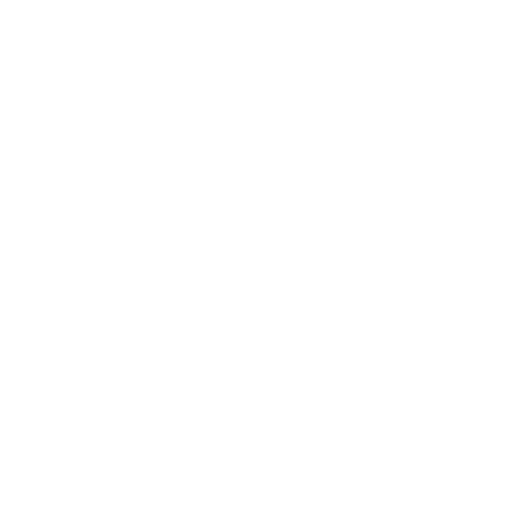
t = 0.00 s
t = 0.36 s: frame unchanged from t = 0.00 s, image omitted
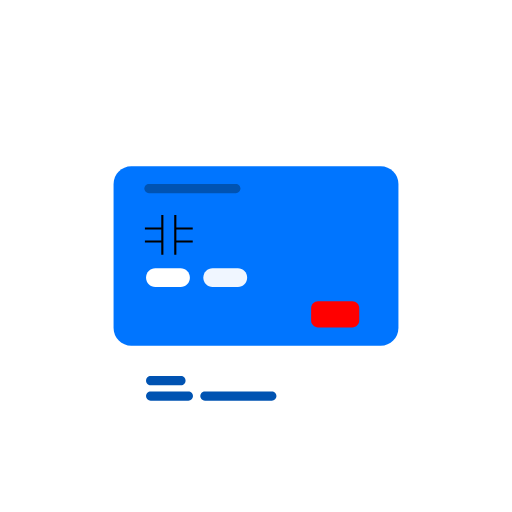
t = 0.72 s
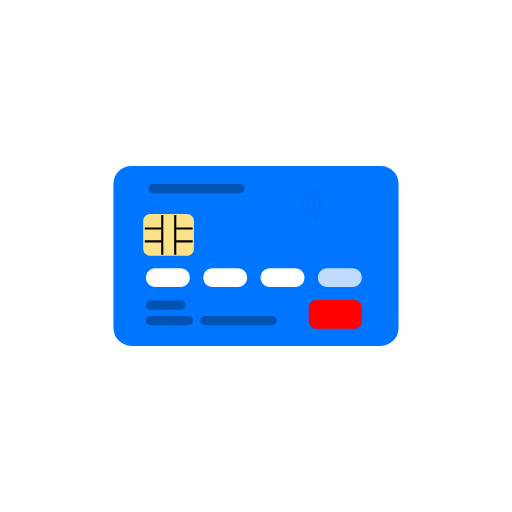
t = 1.08 s
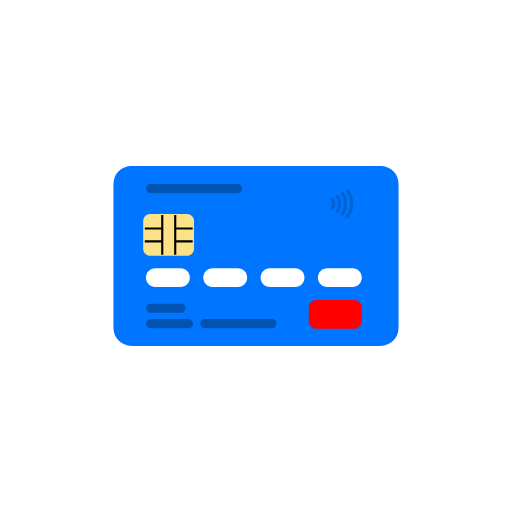
t = 1.45 s
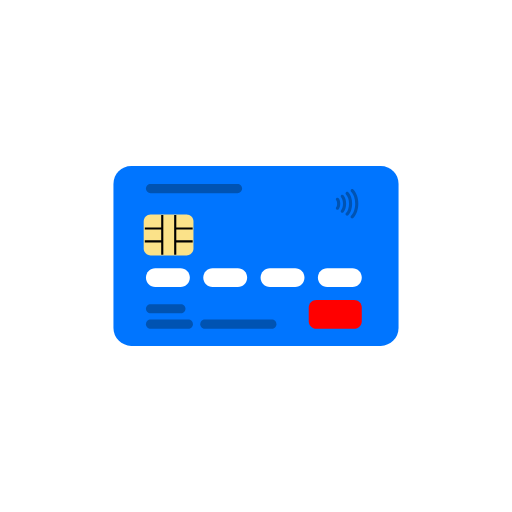
t = 1.81 s

The animated SVG that drew these frames (rendered in a browser with its animation timeline set to each time). Animation: 13 SMIL elements (animate=5,animateTransform=8); one cycle of 2.17 s, repeats indefinitely.

<svg fill="none" height="100%" width="100%" viewBox="0 0 800 800" xmlns:xlink="http://www.w3.org/1999/xlink" xmlns="http://www.w3.org/2000/svg"><g id="i0"><g transform="translate(400.185,400.35)"><g transform="scale(0,0)"><animateTransform repeatCount="indefinite" type="scale" attributeName="transform" dur="2.167s" begin="0s" calcMode="spline" values="0 0; 0.8 0.8; 0.7 0.7; 0.77 0.77; 0.73 0.73; 0.74 0.74; 0.74 0.74" keyTimes="0; 0.246154; 0.307692; 0.353846; 0.4; 0.446154; 1" keySplines="0 0 0.222 0.996; 0.167 0 0.833 1; 0.167 0 0.833 1; 0.167 0 0.833 1; 0.167 0 0.833 1; 0 0 1 1" fill="freeze" /><g transform="translate(-301.5,-190.5)"><g id="i1" transform="matrix(1,0,0,1,301.248,190.026)"><path fill="#0075ff" d="M-263.46,-189.776C-263.46,-189.776,263.461,-189.776,263.461,-189.776C284.106,-189.776,300.998,-172.883,300.998,-152.237C300.998,-152.237,300.998,152.237,300.998,152.237C300.998,172.883,284.106,189.776,263.461,189.776C263.461,189.776,-263.46,189.776,-263.46,189.776C-284.106,189.776,-300.998,172.883,-300.998,152.237C-300.998,152.237,-300.998,-152.237,-300.998,-152.237C-300.998,-172.883,-284.106,-189.776,-263.46,-189.776Z" /></g><g><g transform="translate(116.667,145.6)"><g id="i2" transform="scale(0,0)"><animateTransform repeatCount="indefinite" type="scale" attributeName="transform" dur="2.167s" begin="0s" calcMode="spline" values="0 0; 0 0; 1.2 1.2; 1.1 1.1; 1.15 1.15; 1.06 1.06; 1.1 1.1; 1 1; 1 1" keyTimes="0; 0.415385; 0.538462; 0.630769; 0.707692; 0.769231; 0.830769; 0.907692; 1" keySplines="0 0 1 1; 0.022 0 0.252 1; 0.333 0 0.667 1; 0.333 0 0.667 1; 0.333 0 0.667 1; 0.333 0 0.667 1; 0.333 0 0.667 1; 0 0 1 1" fill="freeze" /><path fill="#fbe289" d="M-34.585,-39.276C-34.585,-39.276,34.583,-39.276,34.583,-39.276C41.848,-39.276,47.792,-33.333,47.792,-26.068C47.792,-26.068,47.792,26.068,47.792,26.068C47.792,33.332,41.848,39.276,34.583,39.276C34.583,39.276,-34.585,39.276,-34.585,39.276C-41.849,39.276,-47.792,33.332,-47.792,26.068C-47.792,26.068,-47.792,-26.068,-47.792,-26.068C-47.792,-33.333,-41.849,-39.276,-34.585,-39.276Z" /></g></g></g><g id="i3" transform="matrix(1,0,0,1,117.008,145.6)"><path fill="#000000" fill-rule="evenodd" d="M-15.951,-42.017C-15.951,-42.017,-11.432,-42.017,-11.432,-42.017C-11.432,-42.017,-11.432,42.017,-11.432,42.017C-11.432,42.017,-15.951,42.017,-15.951,42.017C-15.951,42.017,-15.951,15.954,-15.951,15.954C-15.951,15.954,-50.531,15.954,-50.531,15.954C-50.531,15.954,-50.531,11.435,-50.531,11.435C-50.531,11.435,-15.951,11.435,-15.951,11.435C-15.951,11.435,-15.951,-11.434,-15.951,-11.434C-15.951,-11.434,-50.531,-11.434,-50.531,-11.434C-50.531,-11.434,-50.531,-15.953,-50.531,-15.953C-50.531,-15.953,-15.951,-15.953,-15.951,-15.953C-15.951,-15.953,-15.951,-42.017,-15.951,-42.017ZM11.436,-42.017C11.436,-42.017,15.954,-42.017,15.954,-42.017C15.954,-42.017,15.954,-15.953,15.954,-15.953C15.954,-15.953,50.531,-15.953,50.531,-15.953C50.531,-15.953,50.531,-11.434,50.531,-11.434C50.531,-11.434,15.954,-11.434,15.954,-11.434C15.954,-11.434,15.954,11.435,15.954,11.435C15.954,11.435,50.531,11.435,50.531,11.435C50.531,11.435,50.531,15.954,50.531,15.954C50.531,15.954,15.954,15.954,15.954,15.954C15.954,15.954,15.954,42.017,15.954,42.017C15.954,42.017,11.436,42.017,11.436,42.017C11.436,42.017,11.436,-42.017,11.436,-42.017Z" /></g><g><g id="i4" transform="translate(-190.612,47.585)"><animateTransform repeatCount="indefinite" type="translate" attributeName="transform" dur="2.167s" begin="0s" calcMode="spline" values="-190.612 47.585; -190.612 47.585; 193.34 47.585; 170.367 47.585; 170.367 47.585" keyTimes="0; 0.107692; 0.476923; 0.538461; 1" keySplines="0 0 1 1; 0.14 0 0 0.988; 0.167 0 0 0.989; 0 0 1 1" fill="freeze" /><path fill="#0053b2" d="M-91.76,-9.732C-91.76,-9.732,91.76,-9.732,91.76,-9.732C97.113,-9.732,101.491,-5.353,101.491,0C101.491,5.353,97.113,9.732,91.76,9.732C91.76,9.732,-91.76,9.732,-91.76,9.732C-97.114,9.732,-101.491,5.353,-101.491,0C-101.491,-5.353,-97.114,-9.732,-91.76,-9.732Z" /></g></g><g opacity="0"><animate repeatCount="indefinite" attributeName="opacity" dur="2.167s" begin="0s" fill="freeze" values="0; 0; 1; 1" keyTimes="0; 0.169231; 0.246154; 1" keySplines="0 0 1 1; 0 0 1 1; 0 0 1 1" calcMode="spline" /><g id="i5" transform="translate(115.205,235.764)"><path fill="#ffffff" d="M-26.688,-19.641C-26.688,-19.641,26.689,-19.641,26.689,-19.641C37.491,-19.641,46.329,-10.802,46.329,0C46.329,10.802,37.491,19.641,26.689,19.641C26.689,19.641,-26.688,19.641,-26.688,19.641C-37.49,19.641,-46.329,10.802,-46.329,0C-46.329,-10.802,-37.49,-19.641,-26.688,-19.641Z" /></g></g><g opacity="0"><animate repeatCount="indefinite" attributeName="opacity" dur="2.167s" begin="0s" fill="freeze" values="0; 0; 1; 1" keyTimes="0; 0.246154; 0.338462; 1" keySplines="0 0 1 1; 0 0 1 1; 0 0 1 1" calcMode="spline" /><g id="i6" transform="translate(236.224,235.764)"><path fill="#ffffff" d="M-26.688,-19.641C-26.688,-19.641,26.689,-19.641,26.689,-19.641C37.491,-19.641,46.329,-10.802,46.329,0C46.329,10.802,37.491,19.641,26.689,19.641C26.689,19.641,-26.688,19.641,-26.688,19.641C-37.49,19.641,-46.329,10.802,-46.329,0C-46.329,-10.802,-37.49,-19.641,-26.688,-19.641Z" /></g></g><g opacity="0"><animate repeatCount="indefinite" attributeName="opacity" dur="2.167s" begin="0s" fill="freeze" values="0; 0; 1; 1" keyTimes="0; 0.338462; 0.430769; 1" keySplines="0 0 1 1; 0 0 1 1; 0 0 1 1" calcMode="spline" /><g id="i7" transform="translate(357.244,235.764)"><path fill="#ffffff" d="M-26.688,-19.641C-26.688,-19.641,26.688,-19.641,26.688,-19.641C37.491,-19.641,46.329,-10.802,46.329,0C46.329,10.802,37.491,19.641,26.688,19.641C26.688,19.641,-26.688,19.641,-26.688,19.641C-37.491,19.641,-46.329,10.802,-46.329,0C-46.329,-10.802,-37.491,-19.641,-26.688,-19.641Z" /></g></g><g opacity="0"><animate repeatCount="indefinite" attributeName="opacity" dur="2.167s" begin="0s" fill="freeze" values="0; 0; 1; 1" keyTimes="0; 0.430769; 0.523077; 1" keySplines="0 0 1 1; 0 0 1 1; 0 0 1 1" calcMode="spline" /><g id="i8" transform="translate(478.262,235.765)"><path fill="#ffffff" d="M-26.688,-19.641C-26.688,-19.641,26.689,-19.641,26.689,-19.641C37.491,-19.641,46.329,-10.802,46.329,0C46.329,10.801,37.491,19.641,26.689,19.641C26.689,19.641,-26.688,19.641,-26.688,19.641C-37.49,19.641,-46.329,10.801,-46.329,0C-46.329,-10.802,-37.49,-19.641,-26.688,-19.641Z" /></g></g><g><g transform="translate(206.63,497.405)"><animateTransform repeatCount="indefinite" type="translate" attributeName="transform" dur="2.167s" begin="0s" calcMode="spline" values="206.63 497.405; 206.63 497.405; 206.63 299.535; 206.63 317.717; 206.63 317.717" keyTimes="0; 0.323077; 0.6; 0.707692; 1" keySplines="0 0 1 1; 0.057 0 0 1; 0 0 0 1; 0 0 1 1" fill="freeze" /><g id="i9" transform="translate(-206.63,-317.717)"><g id="i10" transform="matrix(1,0,0,1,110.619,301.384)"><path fill="#0053b2" d="M-32.012,-9.732C-32.012,-9.732,32.012,-9.732,32.012,-9.732C37.364,-9.732,41.743,-5.353,41.743,0C41.743,5.354,37.364,9.732,32.012,9.732C32.012,9.732,-32.012,9.732,-32.012,9.732C-37.365,9.732,-41.743,5.354,-41.743,0C-41.743,-5.353,-37.365,-9.732,-32.012,-9.732Z" /></g><g id="i11" transform="matrix(1,0,0,1,118.462,334.05)"><path fill="#0053b2" d="M-39.855,-9.732C-39.855,-9.732,39.855,-9.732,39.855,-9.732C45.207,-9.732,49.587,-5.353,49.587,0C49.587,5.353,45.207,9.732,39.855,9.732C39.855,9.732,-39.855,9.732,-39.855,9.732C-45.207,9.732,-49.587,5.353,-49.587,0C-49.587,-5.353,-45.207,-9.732,-39.855,-9.732Z" /></g><g id="i12" transform="matrix(1,0,0,1,263.964,334.05)"><path fill="#0053b2" d="M-70.687,-9.732C-70.687,-9.732,70.688,-9.732,70.688,-9.732C76.041,-9.732,80.42,-5.353,80.42,0C80.42,5.353,76.041,9.732,70.688,9.732C70.688,9.732,-70.687,9.732,-70.687,9.732C-76.04,9.732,-80.419,5.353,-80.419,0C-80.419,-5.353,-76.04,-9.732,-70.687,-9.732Z" /></g></g></g></g><g opacity="0"><animate repeatCount="indefinite" attributeName="opacity" dur="2.167s" begin="0s" fill="freeze" values="0; 0; 1; 1" keyTimes="0; 0.461538; 0.830769; 1" keySplines="0 0 1 1; 0 0 1 1; 0 0 1 1" calcMode="spline" /><g transform="translate(383.452,79.727)"><animateTransform repeatCount="indefinite" type="translate" attributeName="transform" dur="2.167s" begin="0s" calcMode="spline" values="383.452 79.727; 383.452 79.727; 493.588 79.727; 493.588 79.727" keyTimes="0; 0.461538; 0.830769; 1" keySplines="0 0 1 1; 0.126 0 0 0.976; 0 0 1 1" fill="freeze" /><g id="i13" transform="translate(-488.858,-79.727)"><animateTransform repeatCount="indefinite" type="translate" attributeName="transform" dur="2.167s" begin="0s" calcMode="spline" values="-488.858 -79.727; -488.858 -79.727; -488.858 -79.727; -488.858 -79.727" keyTimes="0; 0.461538; 0.830769; 1" keySplines="0 0 1 1; 0 0 1 1; 0 0 1 1" fill="freeze" /><g><g id="i14" transform="translate(488.647,79.724)"><animateTransform repeatCount="indefinite" type="translate" attributeName="transform" dur="2.167s" begin="0s" calcMode="spline" values="488.647 79.724; 488.647 79.724; 488.647 79.724; 488.647 79.724" keyTimes="0; 0.461538; 0.830769; 1" keySplines="0 0 1 1; 0 0 1 1; 0 0 1 1" fill="freeze" /><path fill="#0053b2" fill-rule="evenodd" d="M8.659,-25.299C7.382,-26.598,7.4,-28.687,8.698,-29.963C9.996,-31.24,12.085,-31.223,13.362,-29.925C16.639,-26.58,19.337,-22.054,21.175,-16.769C22.917,-11.763,23.908,-6.066,23.908,-0.056C23.908,5.994,22.905,11.727,21.142,16.755C19.276,22.069,16.547,26.612,13.229,29.945C11.947,31.236,9.857,31.24,8.567,29.958C7.276,28.674,7.271,26.586,8.554,25.295C11.185,22.651,13.381,18.963,14.917,14.587C16.431,10.268,17.292,5.278,17.292,-0.056C17.292,-5.356,16.443,-10.309,14.95,-14.6C13.432,-18.963,11.261,-22.646,8.659,-25.299ZM-22.769,-7.559C-23.881,-9,-23.616,-11.072,-22.175,-12.185C-20.735,-13.297,-18.662,-13.032,-17.55,-11.591C-16.492,-10.218,-15.633,-8.395,-15.064,-6.305C-14.542,-4.389,-14.244,-2.242,-14.244,-0.017C-14.244,2.233,-14.545,4.396,-15.073,6.317C-15.073,6.317,-15.12,6.47,-15.12,6.47C-15.698,8.505,-16.551,10.275,-17.595,11.613C-18.714,13.046,-20.788,13.3,-22.22,12.182C-23.653,11.063,-23.908,8.989,-22.789,7.557C-22.263,6.881,-21.805,5.896,-21.463,4.692C-21.463,4.692,-21.43,4.561,-21.43,4.561C-21.068,3.241,-20.86,1.681,-20.86,-0.017C-20.86,-1.712,-21.064,-3.264,-21.42,-4.574C-21.761,-5.827,-22.23,-6.858,-22.769,-7.559ZM-12.4,-13.793C-13.568,-15.184,-13.39,-17.262,-12,-18.431C-10.609,-19.599,-8.531,-19.421,-7.362,-18.03C-5.61,-15.946,-4.184,-13.176,-3.232,-9.983C-2.343,-7.002,-1.837,-3.606,-1.837,-0.031C-1.837,3.571,-2.349,6.984,-3.248,9.979C-4.218,13.204,-5.662,15.988,-7.432,18.065C-8.615,19.448,-10.7,19.61,-12.082,18.427C-13.465,17.244,-13.628,15.16,-12.445,13.777C-11.279,12.408,-10.289,10.45,-9.579,8.091C-8.862,5.7,-8.453,2.932,-8.453,-0.031C-8.453,-2.974,-8.856,-5.722,-9.564,-8.096C-10.269,-10.463,-11.25,-12.424,-12.4,-13.793ZM-2.11,-19.746C-0.209,-17.707,1.387,-14.857,2.51,-11.461C3.627,-8.083,4.265,-4.195,4.265,-0.045C4.265,4.149,3.622,8.061,2.497,11.437C1.362,14.841,-0.252,17.698,-2.176,19.729C-3.43,21.047,-3.378,23.138,-2.059,24.393C-0.74,25.648,1.351,25.595,2.606,24.276C5.188,21.547,7.31,17.848,8.751,13.53C10.109,9.462,10.881,4.833,10.881,-0.045C10.881,-4.905,10.121,-9.499,8.788,-13.527C7.369,-17.818,5.273,-21.507,2.721,-24.243C1.48,-25.576,-0.61,-25.651,-1.943,-24.41C-3.276,-23.17,-3.351,-21.079,-2.11,-19.746Z" /></g></g></g></g></g><g><g transform="translate(468.591,313.281)"><g id="i15" transform="scale(0,0)"><animateTransform repeatCount="indefinite" type="scale" attributeName="transform" dur="2.167s" begin="0s" calcMode="spline" values="0 0; 0 0; 1 1; 0.9 0.9; 1 1; 1 1" keyTimes="0; 0.107692; 0.292308; 0.338461; 0.384615; 1" keySplines="0 0 1 1; 0.333 0 0.01 0.992; 0.333 0 0.833 1; 0.167 0 0.833 1; 0 0 1 1" fill="freeze" /><path fill="#ff0000" d="M-40,-30.5C-40,-30.5,40,-30.5,40,-30.5C48.8,-30.5,56,-23.3,56,-14.5C56,-14.5,56,14.5,56,14.5C56,23.3,48.8,30.5,40,30.5C40,30.5,-40,30.5,-40,30.5C-48.8,30.5,-56,23.3,-56,14.5C-56,14.5,-56,-14.5,-56,-14.5C-56,-23.3,-48.8,-30.5,-40,-30.5Z" /></g></g></g></g></g></g></g></svg>
